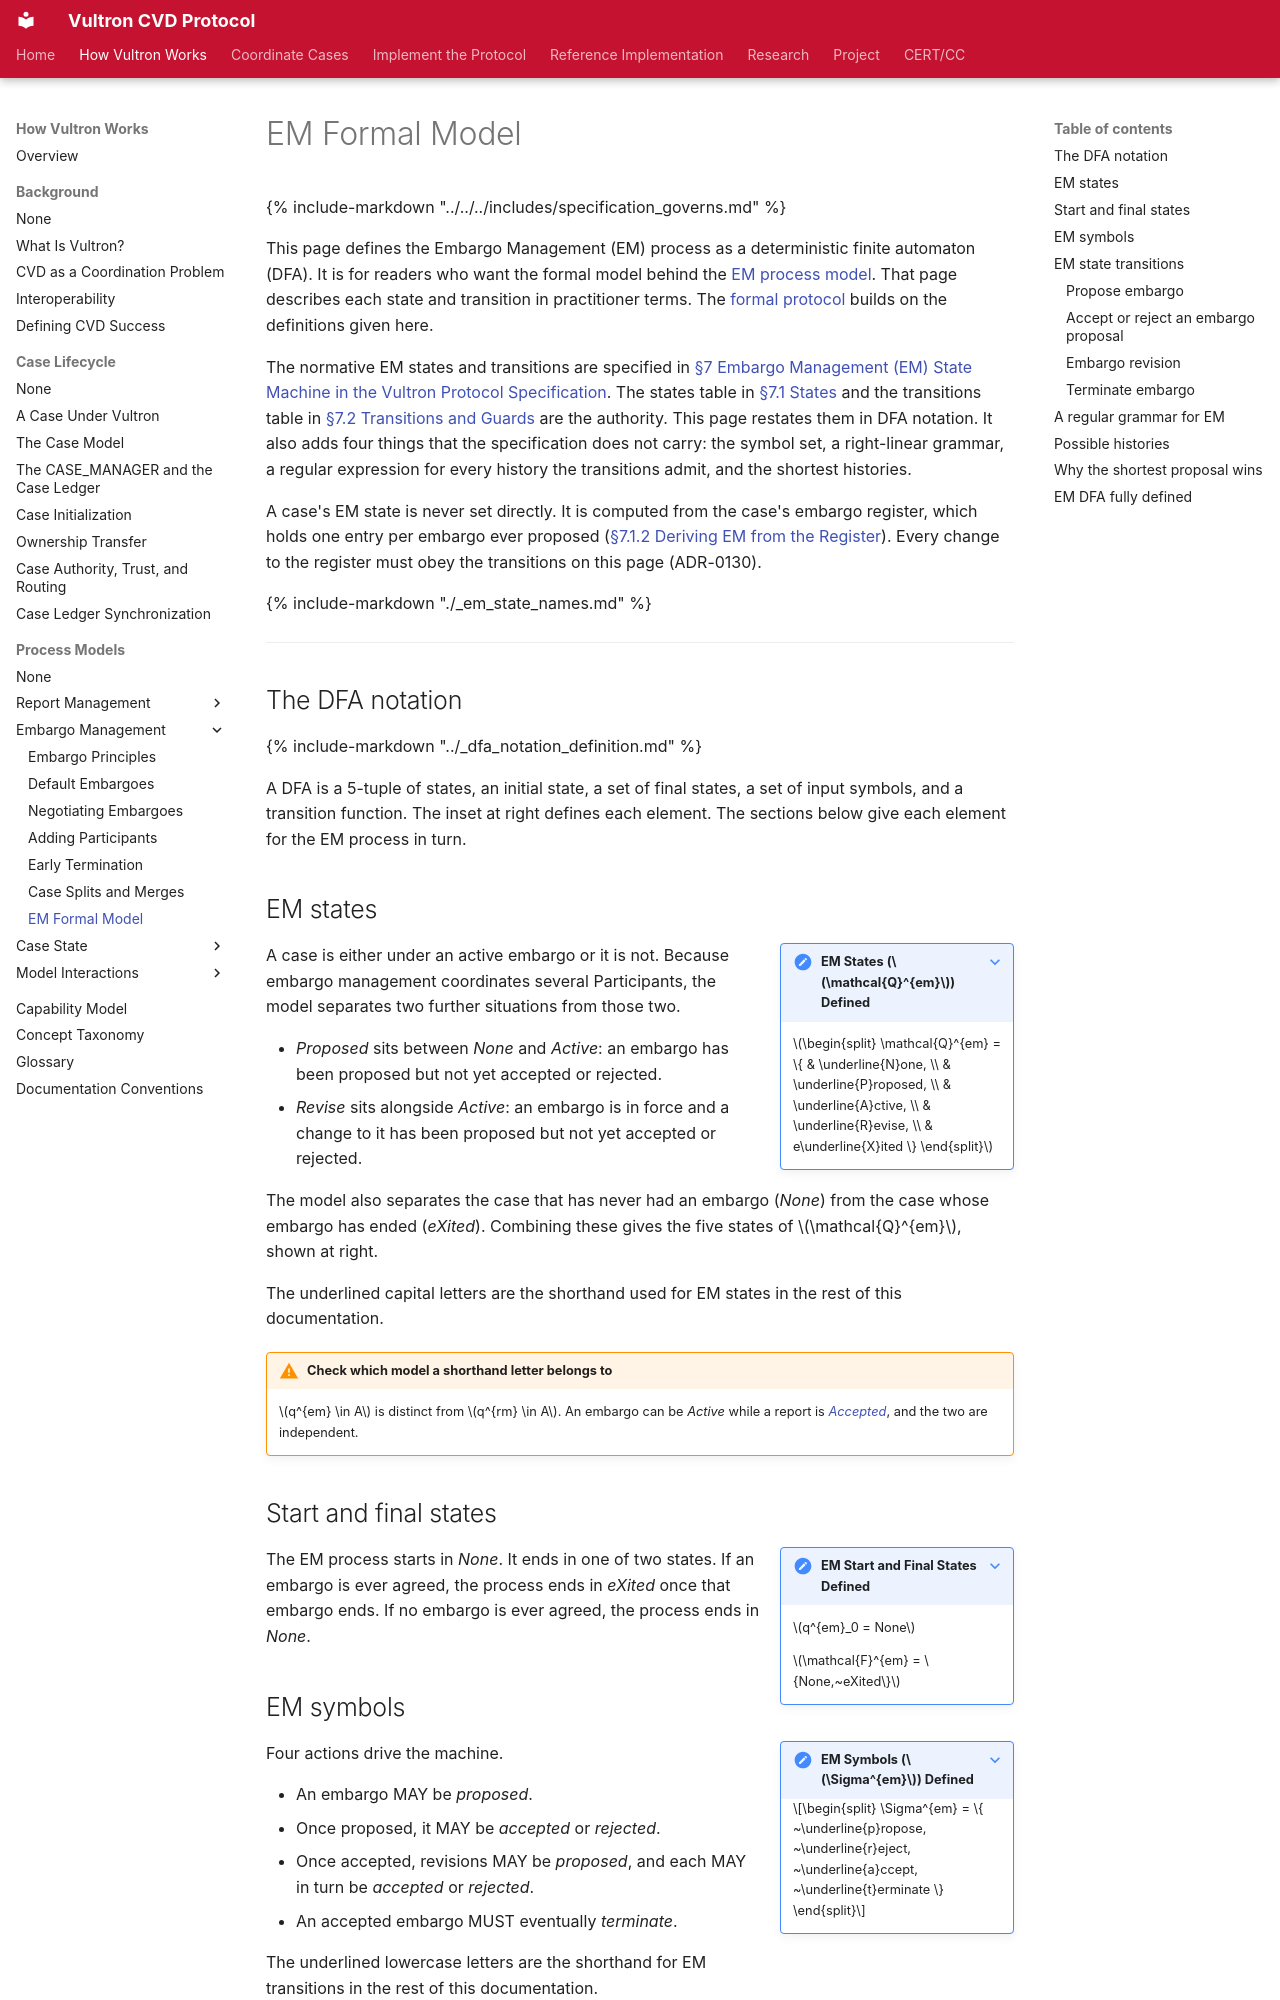

repository: CERTCC/Vultron · page: topics/process_models/em/formal_model/index.html · generator: mkdocs

---
stakeholder_type: [platform-developer, process-researcher]
level: 400
page_type: explanation
subject: protocol
introduces: [Embargo Grammar]
description: >
  The EM process as a formal state machine, with its grammar and every possible history.
---

# EM Formal Model

{% include-markdown "../../../includes/specification_governs.md" %}

This page defines the Embargo Management (EM) process as a deterministic finite automaton (DFA).
It is for readers who want the formal model behind the [EM process model](index.md).
That page describes each state and transition in practitioner terms.
The [formal protocol](../../../reference/formal_protocol/index.md) builds on the definitions given here.

The normative EM states and transitions are specified in [§7 Embargo Management (EM) State Machine in the Vultron Protocol Specification](../../../reference/vultron-spec/tracking-models.md#7-embargo-management-em-state-machine-n).
The states table in [§7.1 States](../../../reference/vultron-spec/tracking-models.md#71-states) and the transitions table in [§7.2 Transitions and Guards](../../../reference/vultron-spec/tracking-models.md#72-transitions-and-guards) are the authority.
This page restates them in DFA notation.
It also adds four things that the specification does not carry: the symbol set, a right-linear grammar, a regular expression for every history the transitions admit, and the shortest histories.

A case's EM state is never set directly.
It is computed from the case's embargo register, which holds one entry per embargo ever proposed ([§7.1.2 Deriving EM from the Register](../../../reference/vultron-spec/tracking-models.md#712-deriving-em-from-the-register)).
Every change to the register must obey the transitions on this page (ADR-0130).

{% include-markdown "./_em_state_names.md" %}

---

## The DFA notation

{% include-markdown "../_dfa_notation_definition.md" %}

A DFA is a 5-tuple of states, an initial state, a set of final states, a set of input symbols, and a transition function.
The inset at right defines each element.
The sections below give each element for the EM process in turn.

## EM states

???+ note inline end "EM States ($\mathcal{Q}^{em}$) Defined"

    $\begin{split}
        \mathcal{Q}^{em} = \{ & \underline{N}one, \\
        & \underline{P}roposed, \\
        & \underline{A}ctive, \\
        & \underline{R}evise, \\
        & e\underline{X}ited \}
    \end{split}$

A case is either under an active embargo or it is not.
Because embargo management coordinates several Participants, the model separates two further situations from those two.

- *Proposed* sits between *None* and *Active*: an embargo has been proposed but not yet accepted or rejected.
- *Revise* sits alongside *Active*: an embargo is in force and a change to it has been proposed but not yet accepted or rejected.

The model also separates the case that has never had an embargo (*None*) from the case whose embargo has ended (*eXited*).
Combining these gives the five states of $\mathcal{Q}^{em}$, shown at right.

The underlined capital letters are the shorthand used for EM states in the rest of this documentation.

!!! warning "Check which model a shorthand letter belongs to"

    $q^{em} \in A$ is distinct from $q^{rm} \in A$.
    An embargo can be *Active* while a report is [*Accepted*](../rm/index.md#the-accepted-a-state), and the two are independent.

## Start and final states

???+ note inline end "EM Start and Final States Defined"

    $q^{em}_0 = None$

    $\mathcal{F}^{em} = \{None,~eXited\}$

The EM process starts in *None*.
It ends in one of two states.
If an embargo is ever agreed, the process ends in *eXited* once that embargo ends.
If no embargo is ever agreed, the process ends in *None*.
